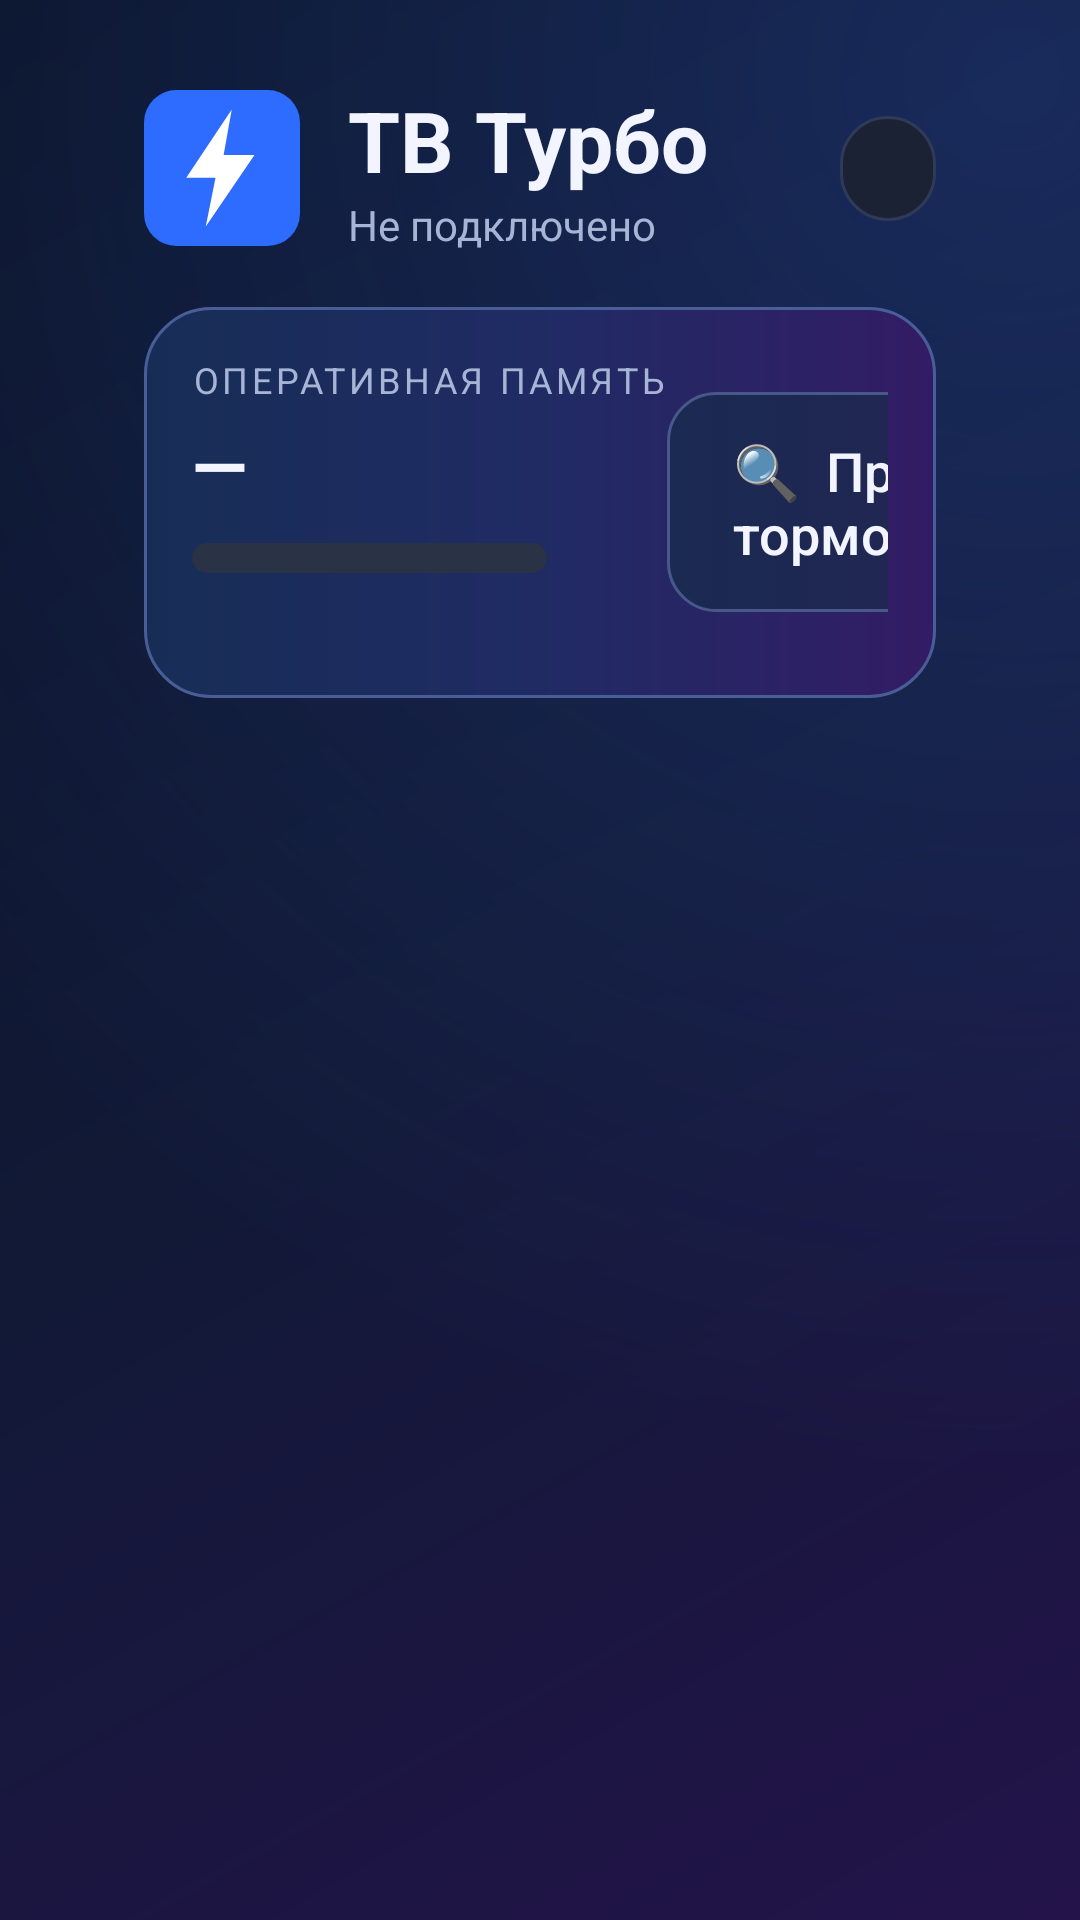

Write the Android layout XML for this screen, with the resource values it uses.
<!-- AndroidManifest.xml: application theme AppTheme -->
<!-- res/layout/activity_main.xml -->
<?xml version="1.0" encoding="utf-8"?>
<LinearLayout xmlns:android="http://schemas.android.com/apk/res/android"
    android:layout_width="match_parent"
    android:layout_height="match_parent"
    android:orientation="vertical"
    android:paddingStart="48dp"
    android:paddingTop="28dp"
    android:paddingEnd="48dp"
    android:paddingBottom="24dp">

    
    <LinearLayout
        android:layout_width="match_parent"
        android:layout_height="wrap_content"
        android:gravity="center_vertical"
        android:orientation="horizontal">

        <ImageView
            android:layout_width="52dp"
            android:layout_height="52dp"
            android:src="@drawable/icon" />

        <LinearLayout
            android:layout_width="0dp"
            android:layout_height="wrap_content"
            android:layout_marginStart="16dp"
            android:layout_weight="1"
            android:orientation="vertical">
            <TextView
                android:layout_width="wrap_content"
                android:layout_height="wrap_content"
                android:text="ТВ Турбо"
                android:textColor="@color/text"
                android:textSize="28sp"
                android:textStyle="bold" />
            <TextView
                android:id="@+id/status"
                android:layout_width="wrap_content"
                android:layout_height="wrap_content"
                android:text="Не подключено"
                android:textColor="@color/muted"
                android:textSize="14sp" />
        </LinearLayout>

        <TextView
            android:id="@+id/model"
            android:layout_width="wrap_content"
            android:layout_height="wrap_content"
            android:background="@drawable/chip_bg"
            android:paddingStart="16dp"
            android:paddingTop="8dp"
            android:paddingEnd="16dp"
            android:paddingBottom="8dp"
            android:textColor="@color/muted"
            android:textSize="14sp" />
    </LinearLayout>

    
    <LinearLayout
        android:layout_width="match_parent"
        android:layout_height="wrap_content"
        android:layout_marginTop="18dp"
        android:background="@drawable/card_bg"
        android:gravity="center_vertical"
        android:orientation="horizontal"
        android:padding="16dp">

        <LinearLayout
            android:layout_width="0dp"
            android:layout_height="wrap_content"
            android:layout_weight="1"
            android:orientation="vertical">
            <TextView
                android:layout_width="wrap_content"
                android:layout_height="wrap_content"
                android:text="ОПЕРАТИВНАЯ ПАМЯТЬ"
                android:letterSpacing="0.1"
                android:textColor="@color/muted"
                android:textSize="12sp" />
            <TextView
                android:id="@+id/ram"
                android:layout_width="wrap_content"
                android:layout_height="wrap_content"
                android:layout_marginTop="4dp"
                android:text="—"
                android:textColor="@color/text"
                android:textSize="24sp"
                android:textStyle="bold" />
            <ProgressBar
                android:id="@+id/ramBar"
                style="@android:style/Widget.ProgressBar.Horizontal"
                android:layout_width="match_parent"
                android:layout_height="10dp"
                android:layout_marginTop="10dp"
                android:layout_marginEnd="40dp"
                android:max="100"
                android:progressDrawable="@drawable/bar_progress" />
            <TextView
                android:id="@+id/ramHint"
                android:layout_width="wrap_content"
                android:layout_height="wrap_content"
                android:layout_marginTop="8dp"
                android:textColor="@color/muted"
                android:textSize="13sp" />
        </LinearLayout>

        <Button
            android:id="@+id/btnDiag"
            style="@style/BigButton"
            android:layout_width="wrap_content"
            android:layout_marginBottom="0dp"
            android:text="🔍  Проверить, что тормозит" />
    </LinearLayout>

    
    <LinearLayout
        android:id="@+id/grid1"
        android:layout_width="match_parent"
        android:layout_height="0dp"
        android:minHeight="78dp"
        android:layout_marginTop="18dp"
        android:layout_weight="1"
        android:orientation="horizontal" />

    <LinearLayout
        android:id="@+id/grid2"
        android:layout_width="match_parent"
        android:layout_height="0dp"
        android:minHeight="78dp"
        android:layout_marginTop="14dp"
        android:layout_weight="1"
        android:orientation="horizontal" />

    
    <HorizontalScrollView
        android:layout_width="match_parent"
        android:layout_height="wrap_content"
        android:layout_marginTop="14dp"
        android:scrollbars="none">
        <LinearLayout
            android:id="@+id/bottom"
            android:layout_width="wrap_content"
            android:layout_height="wrap_content"
            android:orientation="horizontal" />
    </HorizontalScrollView>
</LinearLayout>
<!-- resources referenced by this layout -->
<resources>
  <color name="muted">#A6B4D5</color>
  <color name="text">#F2F5FF</color>
  <!-- drawable bar_progress (drawable) -->
  <?xml version="1.0" encoding="utf-8"?>
  <layer-list xmlns:android="http://schemas.android.com/apk/res/android">
      <item android:id="@android:id/background">
          <shape><solid android:color="#2A3245" /><corners android:radius="6dp" /></shape>
      </item>
      <item android:id="@android:id/progress">
          <clip><shape><gradient android:angle="0" android:startColor="#3DDC84" android:endColor="#2E6BFF" /><corners android:radius="6dp" /></shape></clip>
      </item>
  </layer-list>
  <!-- drawable card_bg (drawable) -->
  <?xml version="1.0" encoding="utf-8"?>
  <shape xmlns:android="http://schemas.android.com/apk/res/android">
      <gradient android:angle="0" android:startColor="#172D56" android:centerColor="#202B64" android:endColor="#331C65"/>
      <stroke android:width="1dp" android:color="#495D96"/>
      <corners android:radius="22dp"/>
  </shape>
  <!-- drawable chip_bg (drawable) -->
  <?xml version="1.0" encoding="utf-8"?>
  <shape xmlns:android="http://schemas.android.com/apk/res/android">
      <solid android:color="#1A2233" /><stroke android:width="1dp" android:color="#2F3A58" /><corners android:radius="100dp" />
  </shape>
  <!-- drawable icon (drawable) -->
  <?xml version="1.0" encoding="utf-8"?>
  <vector xmlns:android="http://schemas.android.com/apk/res/android"
      android:width="96dp" android:height="96dp"
      android:viewportWidth="96" android:viewportHeight="96">
      <path android:fillColor="#2E6BFF" android:pathData="M20,0h56a20,20 0 0 1 20,20v56a20,20 0 0 1 -20,20h-56a20,20 0 0 1 -20,-20v-56a20,20 0 0 1 20,-20z" />
      <path android:fillColor="#FFFFFF" android:pathData="M54,12L26,54h18l-6,30l30,-44h-19z" />
  </vector>
  <style name="AppTheme" parent="android:Theme.Material.NoActionBar">
          <item name="android:windowBackground">@drawable/bg_gradient</item>
          <item name="android:colorAccent">@color/card_focus</item>
          <item name="android:textColorPrimary">@color/text</item>
          <item name="android:textColor">@color/text</item>
      </style>
  <!-- drawable btn_bg (drawable) -->
  <?xml version="1.0" encoding="utf-8"?>
  <selector xmlns:android="http://schemas.android.com/apk/res/android">
      <item android:state_focused="true">
          <shape><gradient android:angle="0" android:startColor="#126BCC" android:endColor="#7445DA"/><stroke android:width="2dp" android:color="#70E4FF"/><corners android:radius="16dp"/></shape>
      </item>
      <item android:state_pressed="true">
          <shape><gradient android:angle="0" android:startColor="#2B69D9" android:endColor="#874DE9"/><corners android:radius="16dp"/></shape>
      </item>
      <item>
          <shape><gradient android:angle="0" android:startColor="#1A2A51" android:endColor="#2B2056"/><stroke android:width="1dp" android:color="#475889"/><corners android:radius="16dp"/></shape>
      </item>
  </selector>
  <!-- drawable bg_gradient (drawable) -->
  <?xml version="1.0" encoding="utf-8"?>
  <layer-list xmlns:android="http://schemas.android.com/apk/res/android">
      <item>
          <shape><gradient android:angle="315" android:startColor="#091225" android:centerColor="#111936" android:endColor="#23134A"/></shape>
      </item>
      <item>
          <shape><gradient android:type="radial" android:gradientRadius="1400" android:centerX="0.94" android:centerY="0.04" android:startColor="#443763D8" android:endColor="#003763D8"/></shape>
      </item>
  </layer-list>
  <color name="card_focus">#3B8DFF</color>
</resources>
